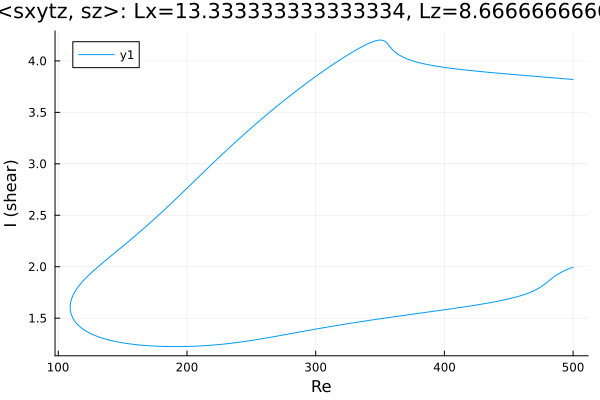

The table this chart was drawn from, first rows:
Re, shear
500.0, 3.82
499.6, 3.82
498.2, 3.822
496.8, 3.823
495.4, 3.824
493.9, 3.826
492.5, 3.827
491.1, 3.829
489.7, 3.83
488.3, 3.832
486.9, 3.833
485.5, 3.835
484, 3.836
482.6, 3.838
481.2, 3.839
479.8, 3.84
478.4, 3.842
477, 3.843
475.6, 3.845
474.1, 3.846
472.7, 3.848
471.3, 3.849
469.9, 3.851
469.3, 3.851
467.9, 3.853
466.5, 3.854
465.1, 3.856
463.7, 3.857
462.2, 3.859
460.8, 3.86
459.4, 3.862
458, 3.863
456.6, 3.865
455.2, 3.866
453.8, 3.868
452.3, 3.869
450.9, 3.871
449.5, 3.872
448.1, 3.874
446.7, 3.875
445.3, 3.877
443.9, 3.878
442.4, 3.88
441, 3.882
439.6, 3.883
438.2, 3.885
436.8, 3.886
435.4, 3.888
434, 3.89
432.5, 3.891
431.1, 3.893
429.7, 3.895
428.3, 3.896
426.9, 3.898
425.5, 3.9
424.1, 3.902
422.6, 3.903
421.2, 3.905
419.8, 3.907
418.4, 3.909
... 559 more rows
